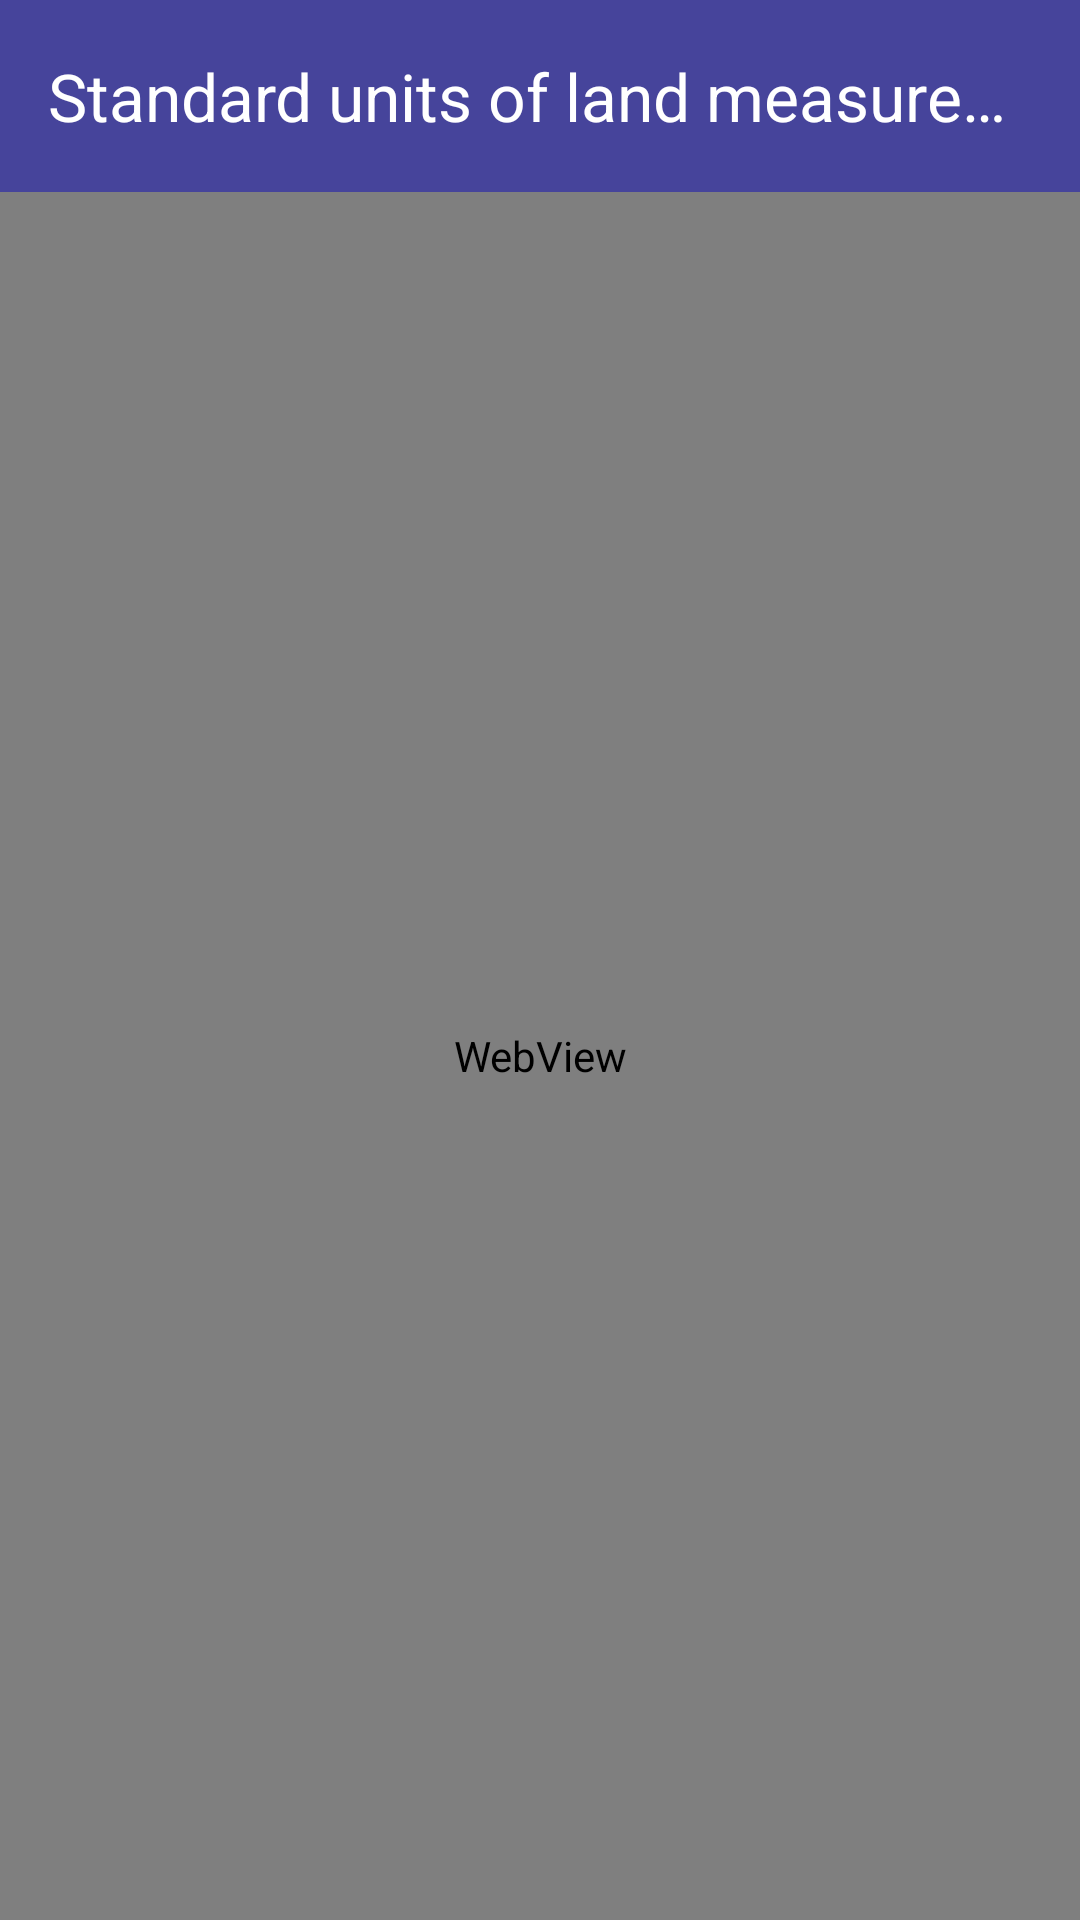

Reconstruct the res/layout file that produces this screen, plus the resources it refers to.
<!-- AndroidManifest.xml: application theme Theme.SotMAsia2024 -->
<!-- res/layout/activity_webview.xml -->
<?xml version="1.0" encoding="utf-8"?>
<androidx.constraintlayout.widget.ConstraintLayout xmlns:android="http://schemas.android.com/apk/res/android"
    xmlns:app="http://schemas.android.com/apk/res-auto"
    xmlns:tools="http://schemas.android.com/tools"
    android:id="@+id/main"
    android:layout_width="match_parent"
    android:layout_height="match_parent"
    tools:context=".WebviewActivity">

    <androidx.appcompat.widget.Toolbar
        android:layout_width="match_parent"
        android:layout_height="?attr/actionBarSize"
        android:id="@+id/toolbar"
        app:titleTextColor="@color/white"
        app:title="@string/bdlandpage"
        android:background="@color/myperple"
        tools:ignore="MissingConstraints" />

        <WebView
            android:layout_marginTop="?actionBarSize"
            android:id="@+id/webView"
            android:layout_width="match_parent"
            android:layout_height="match_parent" />



</androidx.constraintlayout.widget.ConstraintLayout>
<!-- resources referenced by this layout -->
<resources>
  <color name="myperple">#46449B</color>
  <color name="white">#ffffff</color>
  <string name="bdlandpage">Standard units of land measurement in Bangladesh</string>
  <style name="Theme.SotMAsia2024" parent="Base.Theme.SotMAsia2024" />
  <style name="Base.Theme.SotMAsia2024" parent="Theme.Material3.DayNight.NoActionBar">
          
          <item name="colorPrimary">@color/myperple</item>
          <item name="colorPrimaryVariant">@color/myperple</item>
          <item name="android:statusBarColor">@color/myperple</item>
          <item name="colorOnPrimary">@color/white</item>
          <item name="colorOnSecondary">@color/white</item>
      </style>
</resources>
